Run: headless pygame with SDL's dummy video driver; simulated clock (each Clock.tick advances the game by its frame time, no real sleeping); random seed 0; keys injected as events and as key.get_pressed() state; no mouse input.
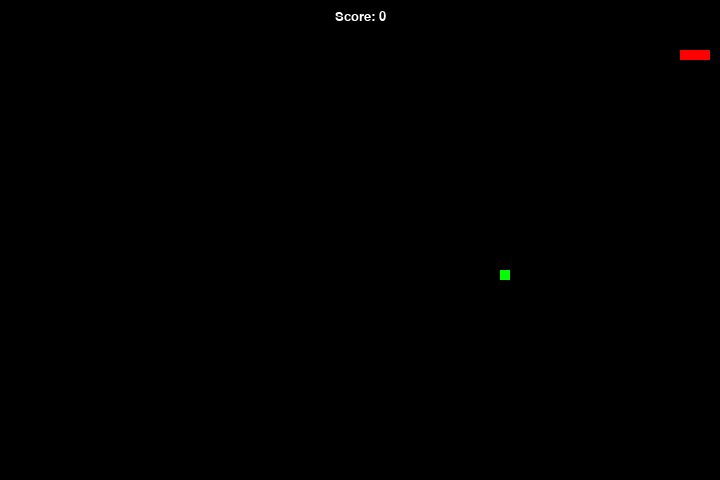
Frame 1 of 2 · flips 1–60 · no input
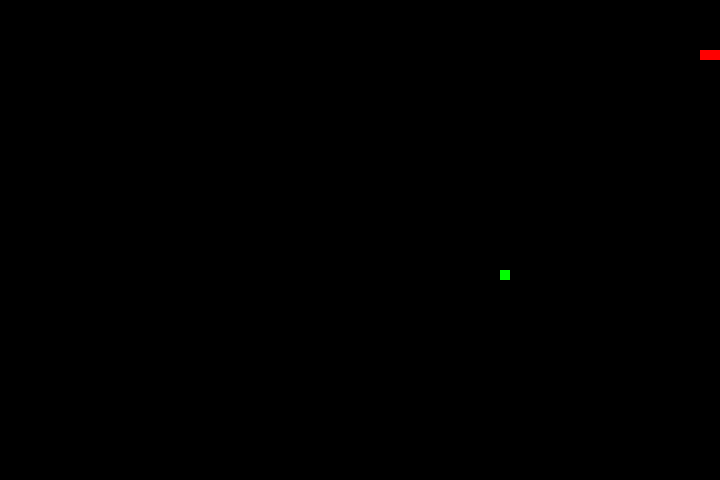
Frame 2 of 2 · flips 61–180 · tapped SPACE, RETURN · held RIGHT (→), D (game ended)

The pygame program that drew these frames:

import pygame
import random

# Window size
frame_size_x = 720
frame_size_y = 480

# Colors (R, G, B)
black = pygame.Color(0, 0, 0)
white = pygame.Color(255, 255, 255)
red = pygame.Color(255, 0, 0)
green = pygame.Color(0, 255, 0)

# Difficulty settings
# Easy      ->  10
# Medium    ->  25
# Hard      ->  40
# Harder    ->  60
# Impossible->  120
difficulty = 20

# Initialize Pygame
pygame.init()

# Initialize game window
pygame.display.set_caption('Snake')
game_window = pygame.display.set_mode((frame_size_x, frame_size_y))

# FPS (frames per second) controller
fps_controller = pygame.time.Clock()

# Snake and food positions
snake_pos = [100, 50]
snake_body = [[100, 50], [100-10, 50], [100-(2*10), 50]]

food_pos = [random.randrange(1, (frame_size_x // 10)) * 10, random.randrange(1, (frame_size_y // 10)) * 10]
food_spawn = True

direction = 'RIGHT'
change_to = direction

score = 0

# Main game loop
while True:
    for event in pygame.event.get():
        if event.type == pygame.QUIT:
            pygame.quit()
            quit()
        elif event.type == pygame.KEYDOWN:
            if event.key == pygame.K_UP or event.key == ord('w'):
                change_to = 'UP'
            if event.key == pygame.K_DOWN or event.key == ord('s'):
                change_to = 'DOWN'
            if event.key == pygame.K_LEFT or event.key == ord('a'):
                change_to = 'LEFT'
            if event.key == pygame.K_RIGHT or event.key == ord('d'):
                change_to = 'RIGHT'

    # Update snake's direction if it's not the opposite direction
    if change_to == 'UP' and direction != 'DOWN':
        direction = 'UP'
    if change_to == 'DOWN' and direction != 'UP':
        direction = 'DOWN'
    if change_to == 'LEFT' and direction != 'RIGHT':
        direction = 'LEFT'
    if change_to == 'RIGHT' and direction != 'LEFT':
        direction = 'RIGHT'

    # Update snake's position
    if direction == 'UP':
        snake_pos[1] -= 10
    if direction == 'DOWN':
        snake_pos[1] += 10
    if direction == 'LEFT':
        snake_pos[0] -= 10
    if direction == 'RIGHT':
        snake_pos[0] += 10

    # Snake body growing mechanism
    snake_body.insert(0, list(snake_pos))
    if snake_pos[0] == food_pos[0] and snake_pos[1] == food_pos[1]:
        score += 1
        food_spawn = False
    else:
        snake_body.pop()

    # Spawn food if needed
    if not food_spawn:
        food_pos = [random.randrange(1, (frame_size_x // 10)) * 10, random.randrange(1, (frame_size_y // 10)) * 10]
        food_spawn = True

    # Refresh game window
    game_window.fill(black)

    # Draw snake
    for pos in snake_body:
        pygame.draw.rect(game_window, red, pygame.Rect(pos[0], pos[1], 10, 10))

    # Draw food
    pygame.draw.rect(game_window, green, pygame.Rect(food_pos[0], food_pos[1], 10, 10))

    # Check if snake is out of bounds or collides with its own body
    if snake_pos[0] < 0 or snake_pos[0] > frame_size_x-10:
        pygame.quit()
        quit()
    if snake_pos[1] < 0 or snake_pos[1] > frame_size_y-10:
        pygame.quit()
        quit()
    for block in snake_body[1:]:
        if snake_pos[0] == block[0] and snake_pos[1] == block[1]:
            pygame.quit()
            quit()

    # Display score
    font = pygame.font.SysFont('Arial', 20)
    score_surface = font.render('Score: ' + str(score), True, white)
    score_rect = score_surface.get_rect()
    score_rect.midtop = (frame_size_x // 2, 10)
    game_window.blit(score_surface, score_rect)

    # Update game display
    pygame.display.update()

    # Control game speed
    fps_controller.tick
